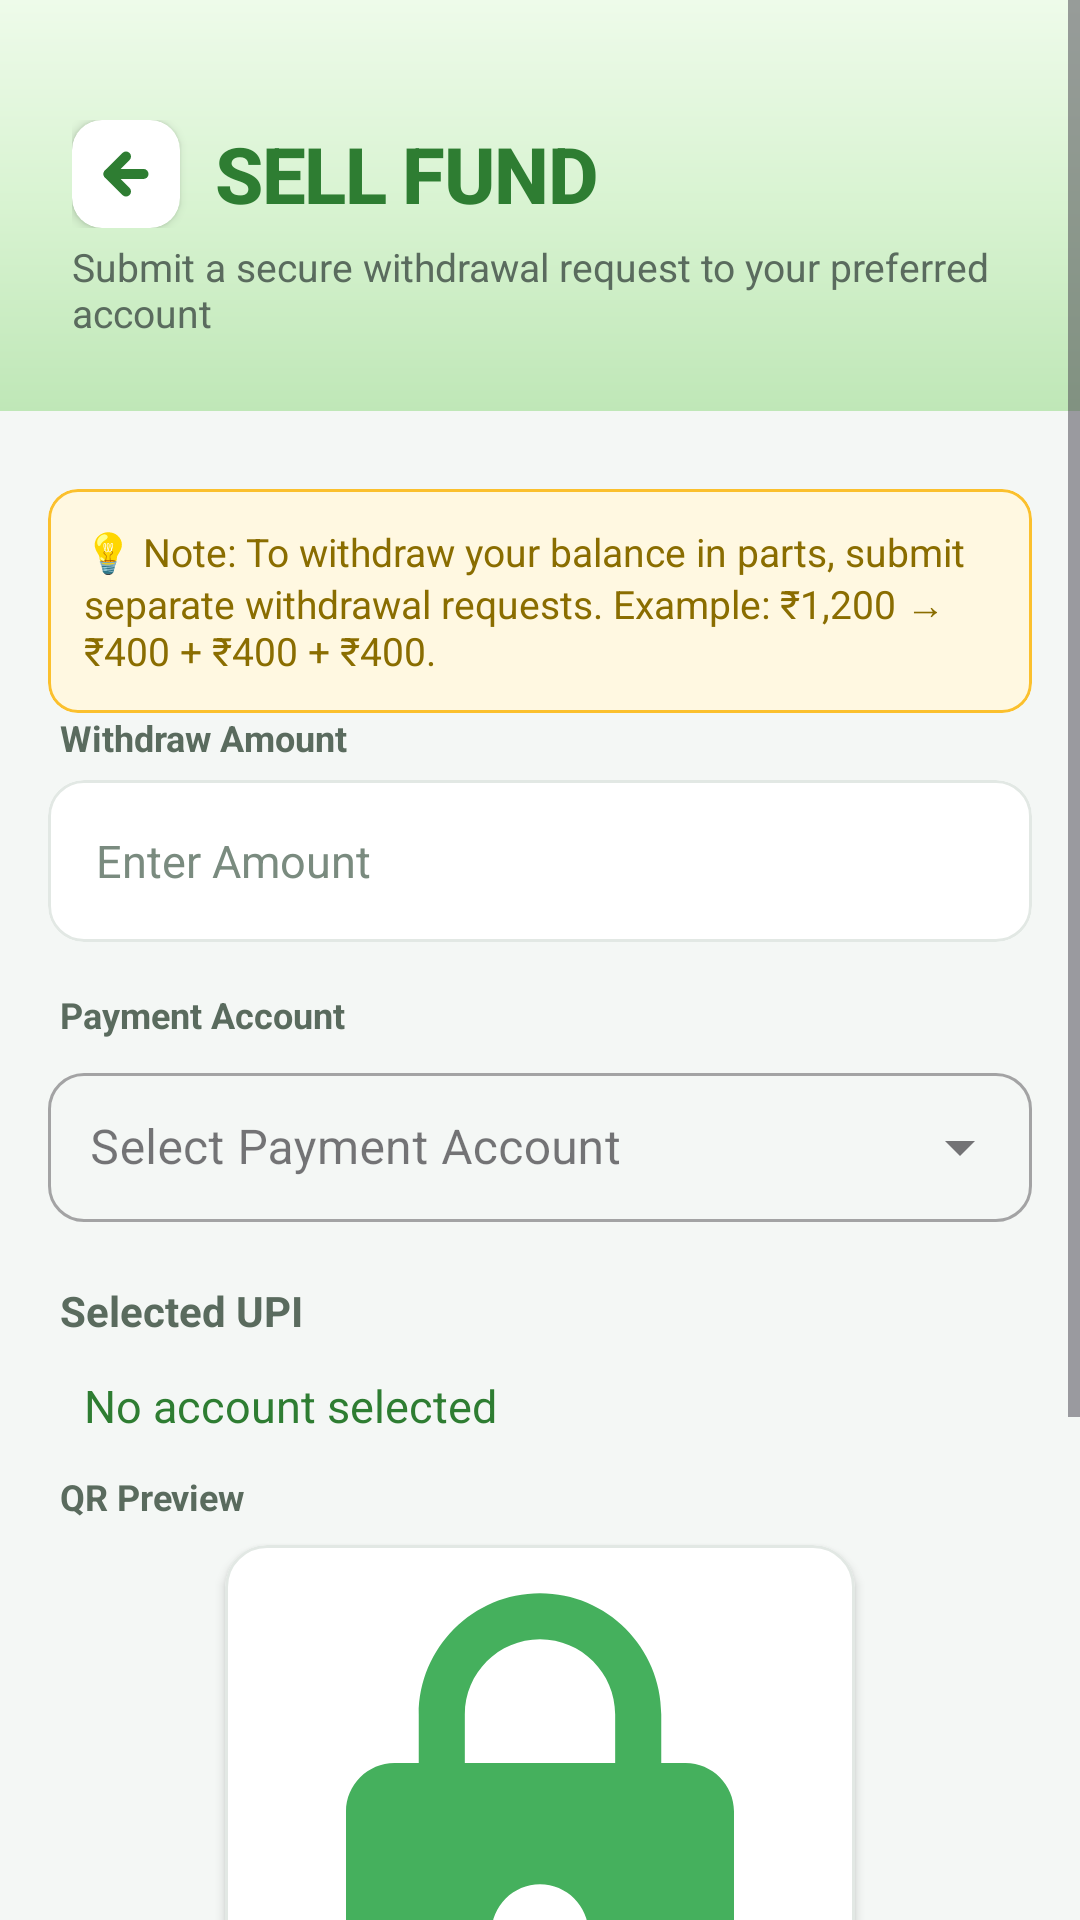

The Android layout XML behind this screen, and the referenced resources:
<!-- AndroidManifest.xml: application theme Theme.Wallet -->
<!-- res/layout/activity_withdraw_fund.xml -->
<?xml version="1.0" encoding="utf-8"?>
<ScrollView xmlns:android="http://schemas.android.com/apk/res/android"
    xmlns:app="http://schemas.android.com/apk/res-auto"
    xmlns:tools="http://tools.android.com/tools"
    android:layout_width="match_parent"
    android:layout_height="match_parent"
    android:background="#F4F7F5"
    android:fillViewport="true">

    <LinearLayout
        android:layout_width="match_parent"
        android:layout_height="wrap_content"
        android:orientation="vertical">

        <LinearLayout
            android:layout_width="match_parent"
            android:layout_height="wrap_content"
            android:background="@drawable/bg_rect_header"
            android:orientation="vertical"
            android:paddingStart="24dp"
            android:paddingTop="40dp"
            android:paddingEnd="24dp"
            android:paddingBottom="24dp">

            <LinearLayout
                android:layout_width="match_parent"
                android:layout_height="wrap_content"
                android:orientation="horizontal"
                android:gravity="center_vertical">

                <com.google.android.material.card.MaterialCardView
                    android:id="@+id/btnBack"
                    android:layout_width="36dp"
                    android:layout_height="36dp"
                    android:layout_marginEnd="12dp"
                    android:clickable="true"
                    android:focusable="true"
                    android:foreground="?android:attr/selectableItemBackgroundBorderless"
                    app:cardBackgroundColor="#FFFFFF"
                    app:cardCornerRadius="10dp"
                    app:cardElevation="2dp"
                    app:strokeWidth="0dp"
                    android:stateListAnimator="@animator/button_press_scale">

                    <ImageView
                        android:layout_width="20dp"
                        android:layout_height="20dp"
                        android:layout_gravity="center"
                        android:contentDescription="Go Back"
                        android:src="@drawable/ic_back_arrow"
                        app:tint="#2E7D32"
                        tools:ignore="HardcodedText" />
                </com.google.android.material.card.MaterialCardView>

                <TextView
                    android:layout_width="wrap_content"
                    android:layout_height="wrap_content"
                    android:text="SELL FUND"
                    android:textColor="#2E7D32"
                    android:textSize="26sp"
                    android:fontFamily="sans-serif-medium"
                    android:textStyle="bold"
                    android:letterSpacing="-0.02"
                    tools:ignore="HardcodedText" />

            </LinearLayout>

            <TextView
                android:layout_width="wrap_content"
                android:layout_height="wrap_content"
                android:layout_marginTop="4dp"
                android:text="Submit a secure withdrawal request to your preferred account"
                android:textColor="#5A6B5E"
                android:textSize="13sp"
                tools:ignore="HardcodedText" />

        </LinearLayout>

        <LinearLayout
            android:layout_width="match_parent"
            android:layout_height="wrap_content"
            android:orientation="vertical"
            android:padding="16dp">
            <com.google.android.material.card.MaterialCardView
                android:layout_width="match_parent"
                android:layout_height="wrap_content"
                android:layout_marginTop="10dp"
                app:cardBackgroundColor="#FFF8E1"
                app:cardCornerRadius="10dp"
                app:strokeColor="#FBC02D"
                app:strokeWidth="1dp">

                <TextView
                    android:layout_width="match_parent"
                    android:layout_height="wrap_content"
                    android:padding="12dp"
                    android:text="💡 Note: To withdraw your balance in parts, submit separate withdrawal requests. Example: ₹1,200 → ₹400 + ₹400 + ₹400."
                    android:textColor="#8A6D00"
                    android:textSize="13sp"/>

            </com.google.android.material.card.MaterialCardView>
            <TextView
                android:layout_width="wrap_content"
                android:layout_height="wrap_content"
                android:text="Withdraw Amount"
                android:textColor="#5A6B5E"
                android:textSize="12sp"
                android:textStyle="bold"
                android:layout_marginStart="4dp"
                android:layout_marginBottom="6dp"
                tools:ignore="HardcodedText" />

            <com.google.android.material.card.MaterialCardView
                android:layout_width="match_parent"
                android:layout_height="54dp"
                android:layout_marginBottom="16dp"
                app:cardBackgroundColor="#FFFFFF"
                app:cardCornerRadius="12dp"
                app:cardElevation="0dp"
                app:strokeWidth="1dp"
                app:strokeColor="#E2E8E4">

                <EditText
                    android:id="@+id/etAmount"
                    android:layout_width="match_parent"
                    android:layout_height="match_parent"
                    android:background="@android:color/transparent"
                    android:hint="Enter Amount"
                    android:inputType="numberDecimal"
                    android:paddingHorizontal="16dp"
                    android:textColor="#1A1C1E"
                    android:textColorHint="#7A8B7F"
                    android:textSize="15sp"
                    tools:ignore="Autofill,HardcodedText" />
            </com.google.android.material.card.MaterialCardView>



            <TextView
                android:layout_width="wrap_content"
                android:layout_height="wrap_content"
                android:text="Payment Account"
                android:textColor="#5A6B5E"
                android:textSize="12sp"
                android:textStyle="bold"
                android:layout_marginStart="4dp"
                android:layout_marginBottom="6dp"/>

            <com.google.android.material.textfield.TextInputLayout
                android:layout_width="match_parent"
                android:layout_height="wrap_content"
                android:layout_marginBottom="20dp"
                style="@style/Widget.MaterialComponents.TextInputLayout.OutlinedBox.ExposedDropdownMenu"
                app:boxCornerRadiusTopStart="12dp"
                app:boxCornerRadiusTopEnd="12dp"
                app:boxCornerRadiusBottomStart="12dp"
                app:boxCornerRadiusBottomEnd="12dp">

                <AutoCompleteTextView
                    android:id="@+id/actPaymentAccount"
                    android:layout_width="match_parent"
                    android:layout_height="wrap_content"
                    android:hint="Select Payment Account"
                    android:inputType="none"
                    android:padding="14dp"/>

            </com.google.android.material.textfield.TextInputLayout>

            <TextView
                android:layout_width="wrap_content"
                android:layout_height="wrap_content"
                android:text="Selected UPI"
                android:textColor="#5A6B5E"
                android:textStyle="bold"
                android:layout_marginStart="4dp"/>
            <TextView
                android:id="@+id/tvSelectedUpi"
                android:layout_width="match_parent"
                android:layout_height="wrap_content"
                android:padding="12dp"
                android:text="No account selected"
                android:textColor="#2E7D32"
                android:textSize="15sp"/>


            

            <TextView
                android:layout_width="wrap_content"
                android:layout_height="wrap_content"
                android:layout_marginStart="4dp"
                android:layout_marginBottom="8dp"
                android:text="QR Preview"
                android:textColor="#5A6B5E"
                android:textSize="12sp"
                android:textStyle="bold"/>

            <com.google.android.material.card.MaterialCardView
                android:layout_width="210dp"
                android:layout_height="210dp"
                android:layout_gravity="center"
                android:layout_marginBottom="28dp"
                app:cardBackgroundColor="#FFFFFF"
                app:cardCornerRadius="14dp"
                app:cardElevation="2dp"
                app:strokeColor="#E2E8E4"
                app:strokeWidth="1dp">

                <ImageView
                    android:id="@+id/ivQrPreview"
                    android:layout_width="match_parent"
                    android:layout_height="match_parent"
                    android:layout_margin="8dp"
                    android:adjustViewBounds="true"
                    android:scaleType="fitCenter"
                    android:src="@drawable/ic_lock"/>

            </com.google.android.material.card.MaterialCardView>

            <com.google.android.material.button.MaterialButton
                android:id="@+id/btnSubmit"
                android:layout_width="match_parent"
                android:layout_height="54dp"
                android:layout_marginTop="28dp"
                android:layout_marginBottom="16dp"
                android:backgroundTint="#2E7D32"
                android:text="Submit Withdraw Request"
                android:textAllCaps="false"
                android:textColor="#FFFFFF"
                android:textSize="15sp"
                android:textStyle="bold"
                app:cornerRadius="14dp"
                app:elevation="2dp"
                app:pressedTranslationZ="4dp"
                app:rippleColor="#40A5D6A7"
                android:stateListAnimator="@animator/button_press_scale"
                tools:ignore="HardcodedText" />




        </LinearLayout>
    </LinearLayout>

</ScrollView>
<!-- resources referenced by this layout -->
<resources>
  <!-- drawable bg_rect_header (drawable) -->
  <?xml version="1.0" encoding="utf-8"?>
  <shape xmlns:android="http://schemas.android.com/apk/res/android">
  
      <gradient
          android:startColor="#EEFBEA"
          android:centerColor="#D8F3D1"
          android:endColor="#BFE7B7"
          android:angle="270"/>
  
      
  
  </shape>
  <!-- drawable ic_back_arrow (drawable) -->
  <?xml version="1.0" encoding="utf-8"?>
  <vector xmlns:android="http://schemas.android.com/apk/res/android"
      android:width="24dp"
      android:height="24dp"
      android:viewportWidth="24"
      android:viewportHeight="24">
      <path
          android:fillColor="@android:color/transparent"
          android:strokeColor="#2E7D32"
          android:strokeWidth="4"
          android:strokeLineCap="round"
          android:strokeLineJoin="round"
          android:pathData="M19,12 L5,12" />
      <path
          android:fillColor="@android:color/transparent"
          android:strokeColor="#2E7D32"
          android:strokeWidth="4"
          android:strokeLineCap="round"
          android:strokeLineJoin="round"
          android:pathData="M12,5 L5,12 L12,19" />
  </vector>
  <!-- drawable ic_lock (drawable) -->
  <?xml version="1.0" encoding="utf-8"?>
  <vector xmlns:android="http://schemas.android.com/apk/res/android"
      android:width="24dp"
      android:height="24dp"
      android:viewportWidth="24"
      android:viewportHeight="24">
      <path
          android:fillColor="#45B05D"
          android:pathData="M18,8h-1V6c0,-2.76 -2.24,-5 -5,-5S7,3.24 7,6v2H6c-1.1,0 -2,0.9 -2,2v10c0,1.1 0.9,2 2,2h12c1.1,0 2,-0.9 2,-2V10c0,-1.1 -0.9,-2 -2,-2zm-6,9c-1.1,0 -2,-0.9 -2,-2s0.9,-2 2,-2 2,0.9 2,2 -0.9,2 -2,2zm3.1,-9H8.9V6c0,-1.71 1.39,-3.1 3.1,-3.1 1.71,0 3.1,1.39 3.1,3.1v2z"/>
  </vector>
  <style name="Theme.Wallet" parent="Base.Theme.Wallet" />
  <style name="Base.Theme.Wallet" parent="Theme.Material3.DayNight.NoActionBar">
          
          
  
          @color/green_dark @color/green_medium @color/white @color/green_accent @color/white @color/bg_light @color/bg_light true @color/white
      </style>
  <color name="white">#FFFFFF</color>
</resources>
